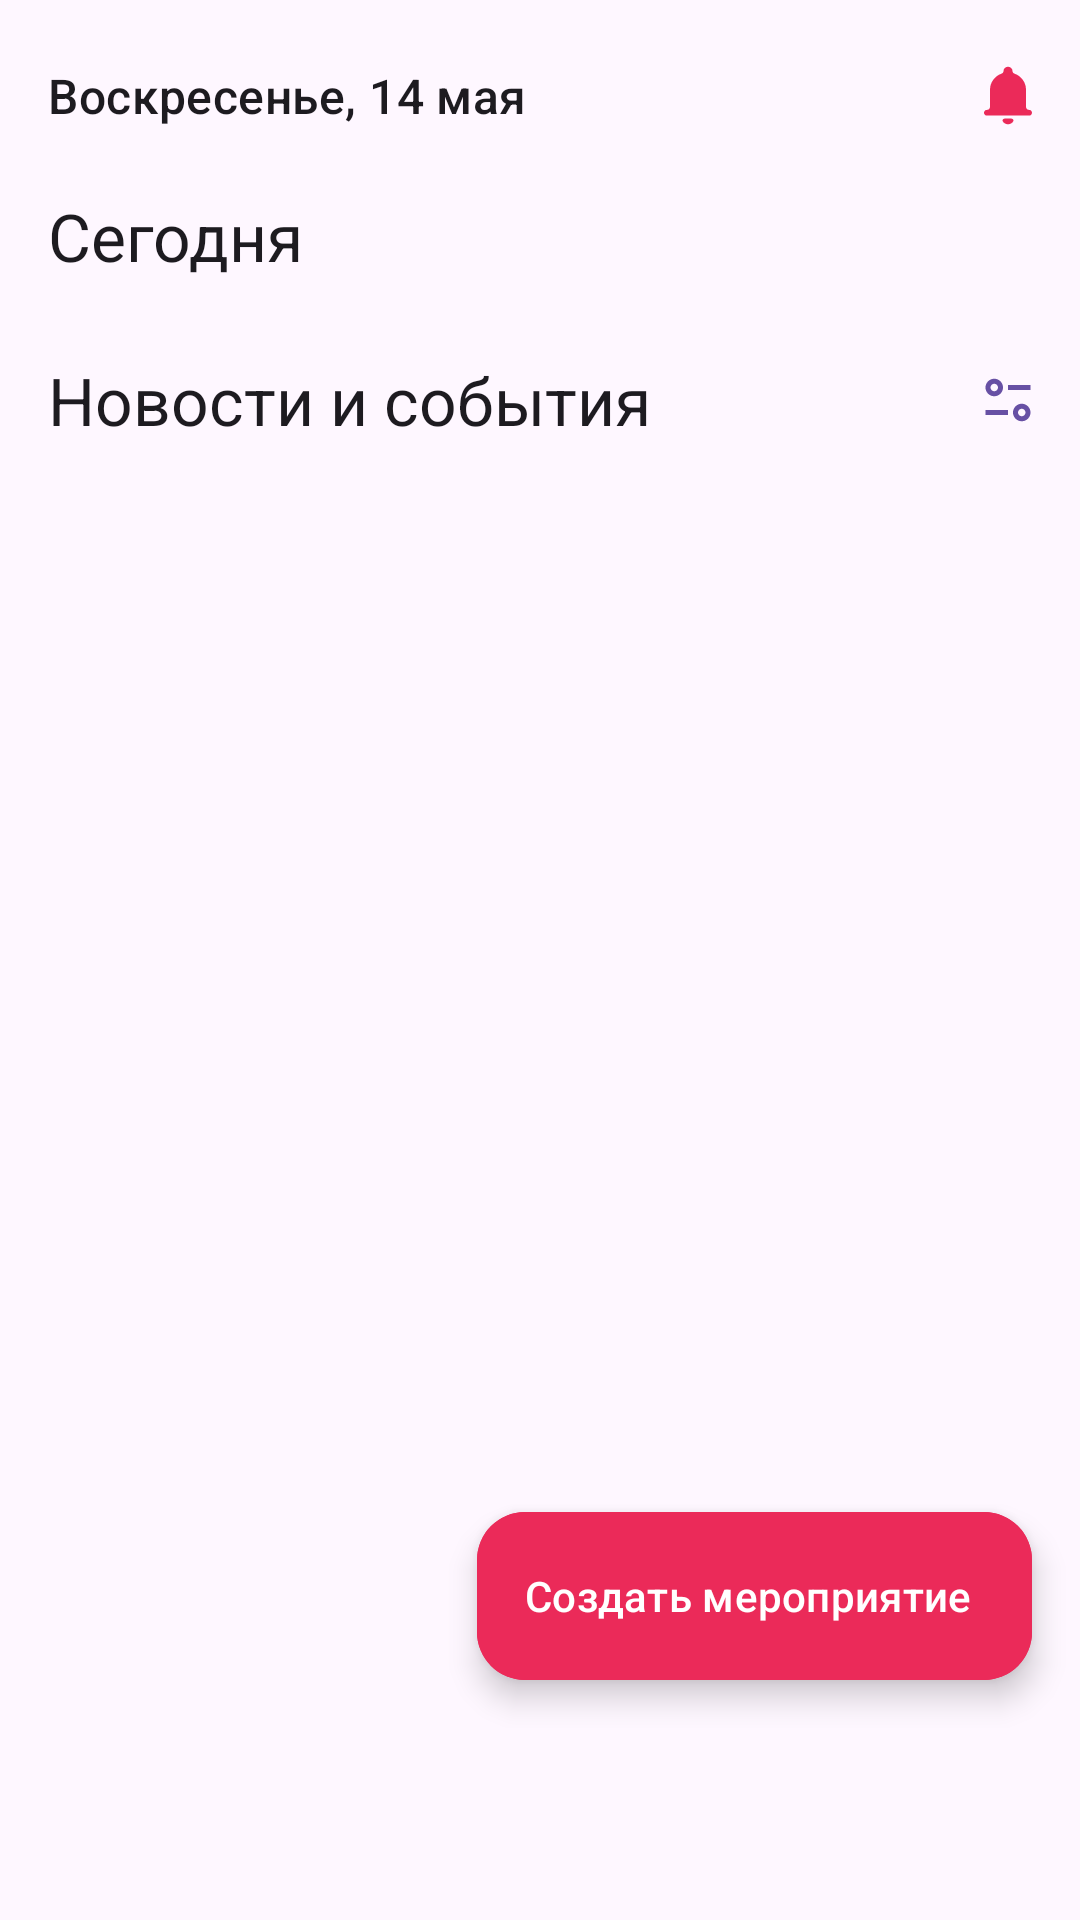

Produce the Android XML layout that renders to this screen, including the resource entries it uses.
<!-- AndroidManifest.xml: application theme Theme.EventService -->
<!-- res/layout/fragment_home.xml -->
<?xml version="1.0" encoding="utf-8"?>
<androidx.coordinatorlayout.widget.CoordinatorLayout xmlns:android="http://schemas.android.com/apk/res/android"
    xmlns:app="http://schemas.android.com/apk/res-auto"
    xmlns:tools="http://schemas.android.com/tools"
    android:layout_width="match_parent"
    android:layout_height="match_parent"
    android:layout_marginBottom="16dp"
    android:paddingBottom="?attr/actionBarSize"
    tools:context=".presentation.HomeFragment">

    <com.google.android.material.appbar.AppBarLayout
        android:layout_width="match_parent"
        android:layout_height="wrap_content"
        app:liftOnScroll="true">

        <com.google.android.material.appbar.MaterialToolbar
            android:id="@+id/top_app_bar"
            android:layout_width="match_parent"
            android:layout_height="?attr/actionBarSize"
            app:layout_scrollEffect="compress"
            app:layout_scrollFlags="scroll|enterAlways|snap"
            app:menu="@menu/top_app_bar"
            app:title="@string/def_app_bar_title"
            app:titleTextAppearance="@style/TextAppearance.Material3.TitleMedium" />

    </com.google.android.material.appbar.AppBarLayout>

    <androidx.core.widget.NestedScrollView
        android:layout_width="match_parent"
        android:layout_height="match_parent"
        app:layout_behavior="com.google.android.material.appbar.AppBarLayout$ScrollingViewBehavior">

        <LinearLayout
            android:layout_width="match_parent"
            android:layout_height="wrap_content"
            android:orientation="vertical">

            <include layout="@layout/item_text" />

            <androidx.recyclerview.widget.RecyclerView
                android:id="@+id/rv_schedule_events"
                android:layout_width="match_parent"
                android:layout_height="wrap_content"
                android:layout_marginVertical="8dp"
                android:layout_marginStart="4dp"
                android:clipChildren="false"
                android:clipToPadding="false"
                android:orientation="horizontal"
                app:layoutManager="androidx.recyclerview.widget.LinearLayoutManager"
                tools:itemCount="10"
                tools:listitem="@layout/item_schedule_event" />

            <RelativeLayout
                android:layout_width="match_parent"
                android:layout_height="wrap_content"
                android:layout_marginStart="16dp">

                <TextView
                    android:layout_width="wrap_content"
                    android:layout_height="wrap_content"
                    android:layout_centerVertical="true"
                    android:text="@string/news"
                    android:textAppearance="@style/TextAppearance.Material3.TitleLarge" />

                <com.google.android.material.button.MaterialButton
                    style="@style/Widget.Material3.Button.IconButton"
                    android:layout_width="wrap_content"
                    android:layout_height="wrap_content"
                    android:layout_alignParentEnd="true"
                    app:icon="@drawable/ic_set" />

            </RelativeLayout>

            <androidx.recyclerview.widget.RecyclerView
                android:id="@+id/rv_recommended_events"
                android:layout_width="match_parent"
                android:layout_height="wrap_content"
                android:layout_marginVertical="8dp"
                android:clipChildren="false"
                android:clipToPadding="false"
                android:orientation="vertical"
                app:layoutManager="androidx.recyclerview.widget.LinearLayoutManager"
                tools:itemCount="10"
                tools:listitem="@layout/item_recommended_event" />

        </LinearLayout>

    </androidx.core.widget.NestedScrollView>

    <com.google.android.material.floatingactionbutton.ExtendedFloatingActionButton
        android:id="@+id/fab_create_event"
        android:layout_width="wrap_content"
        android:layout_height="wrap_content"
        android:layout_gravity="bottom|end"
        android:layout_margin="16dp"
        android:backgroundTint="@color/colorPrimary"
        android:text="@string/add_event"
        android:textColor="@color/white"
        app:icon="@drawable/baseline_add_24"
        app:iconTint="@color/white"
        app:layout_behavior="com.google.android.material.behavior.HideBottomViewOnScrollBehavior" />

</androidx.coordinatorlayout.widget.CoordinatorLayout>
<!-- res/layout/item_text.xml (included above) -->
<?xml version="1.0" encoding="utf-8"?>
<TextView xmlns:android="http://schemas.android.com/apk/res/android"
    android:layout_width="match_parent"
    android:layout_height="wrap_content"
    android:layout_marginStart="16dp"
    android:textAppearance="@style/TextAppearance.Material3.TitleLarge"
    android:text="@string/today" />
<!-- res/layout/item_schedule_event.xml (included above) -->
<?xml version="1.0" encoding="utf-8"?>
<com.google.android.material.card.MaterialCardView xmlns:android="http://schemas.android.com/apk/res/android"
    xmlns:app="http://schemas.android.com/apk/res-auto"
    xmlns:tools="http://schemas.android.com/tools"
    android:id="@+id/event_card"
    style="?attr/materialCardViewElevatedStyle"
    android:layout_width="145dp"
    android:layout_height="114dp"
    android:layout_margin="4dp">

    <FrameLayout
        android:layout_width="match_parent"
        android:layout_height="match_parent"
        android:orientation="vertical">

        <ImageView
            android:id="@+id/iv_event_image"
            android:layout_width="match_parent"
            android:layout_height="match_parent"
            android:scaleType="centerCrop"
            app:srcCompat="@drawable/def_picture_1" />

        <TextView
            android:id="@+id/tv_event_time"
            android:layout_width="match_parent"
            android:layout_height="wrap_content"
            android:layout_gravity="top"
            android:layout_margin="12dp"
            android:gravity="start"
            android:textAppearance="?attr/textAppearanceTitleSmall"
            android:textColor="@color/white"
            android:text="10-11:30" />

        <TextView
            android:id="@+id/tv_event_title"
            android:layout_width="match_parent"
            android:layout_height="wrap_content"
            android:layout_gravity="bottom"
            android:layout_margin="12dp"
            android:gravity="center_horizontal"
            android:textAppearance="?attr/textAppearanceTitleMedium"
            android:textColor="@color/white"
            tools:text="Важное мероприятие" />

    </FrameLayout>

</com.google.android.material.card.MaterialCardView>
<!-- res/layout/item_recommended_event.xml (included above) -->
<?xml version="1.0" encoding="utf-8"?>
<com.google.android.material.card.MaterialCardView xmlns:android="http://schemas.android.com/apk/res/android"
    xmlns:app="http://schemas.android.com/apk/res-auto"
    xmlns:tools="http://schemas.android.com/tools"
    android:id="@+id/card"
    style="?attr/materialCardViewElevatedStyle"
    android:layout_width="match_parent"
    android:layout_height="wrap_content"
    android:layout_margin="8dp">

    <LinearLayout
        android:layout_width="match_parent"
        android:layout_height="wrap_content"
        android:orientation="vertical">

        <FrameLayout
            android:layout_width="match_parent"
            android:layout_height="match_parent"
            android:orientation="vertical">

            <ImageView
                android:id="@+id/iv_event_image"
                android:layout_width="match_parent"
                android:layout_height="164dp"
                android:scaleType="centerCrop"
                tools:srcCompat="@drawable/def_picture_1" />

            <TextView
                android:id="@+id/tv_event_time"
                android:layout_width="match_parent"
                android:layout_height="wrap_content"
                android:layout_gravity="top"
                android:layout_margin="12dp"
                android:gravity="end"
                android:textAppearance="?attr/textAppearanceTitleLarge"
                android:textColor="@color/white"
                tools:text="10-11:30" />

        </FrameLayout>

        <LinearLayout
            android:layout_width="match_parent"
            android:layout_height="wrap_content"
            android:layout_marginStart="8dp"
            android:layout_marginBottom="8dp"
            android:orientation="vertical"
            android:padding="8dp">

            <TextView
                android:id="@+id/tv_event_title"
                android:layout_width="wrap_content"
                android:layout_height="wrap_content"
                android:text="@string/meetup_android_team"
                android:textAppearance="?attr/textAppearanceTitleMedium" />

            <LinearLayout
                android:layout_width="match_parent"
                android:layout_height="match_parent"
                android:orientation="horizontal">

                <TextView
                    android:id="@+id/tv_event_description"
                    android:layout_width="300dp"
                    android:layout_height="wrap_content"
                    android:layout_marginTop="8dp"
                    android:layout_marginEnd="25dp"
                    android:ellipsize="end"
                    android:maxEms="25"
                    android:maxLines="2"
                    android:textAppearance="?attr/textAppearanceBodyMedium"
                    android:textColor="?android:attr/textColorSecondary"
                    tools:text="@string/def_secondary_text" />

                <androidx.coordinatorlayout.widget.CoordinatorLayout
                    android:id="@+id/participants_container"
                    android:layout_width="match_parent"
                    android:layout_height="wrap_content">

                    <ImageView
                        android:id="@+id/iv_participant_1"
                        android:layout_width="28dp"
                        android:layout_height="28dp"
                        android:layout_margin="10dp"
                        app:layout_constraintEnd_toEndOf="parent"
                        app:layout_constraintTop_toTopOf="parent"
                        tools:src="@drawable/def_avatar" />

                    <ImageView
                        android:id="@+id/iv_participant_2"
                        android:layout_width="28dp"
                        android:layout_height="28dp"
                        app:layout_constraintEnd_toEndOf="@id/iv_participant_1"
                        app:layout_constraintTop_toTopOf="parent"
                        tools:src="@drawable/def_avatar" />

                </androidx.coordinatorlayout.widget.CoordinatorLayout>

            </LinearLayout>

        </LinearLayout>

    </LinearLayout>

</com.google.android.material.card.MaterialCardView>
<!-- resources referenced by this layout -->
<resources>
  <color name="colorPrimary">#EB2A59</color>
  <color name="white">#FFFFFFFF</color>
  <!-- drawable def_avatar: vector/xml drawable (drawable, 2366 chars, omitted) -->
  <!-- drawable def_picture_1: webp bitmap (drawable, 598922 bytes) -->
  <!-- drawable ic_set (drawable) -->
  <vector xmlns:android="http://schemas.android.com/apk/res/android"
      android:width="48dp"
      android:height="48dp"
      android:viewportWidth="24"
      android:viewportHeight="24">
    <group>
      <clip-path
          android:pathData="M0,0h24v24h-24z"/>
      <path
          android:pathData="M17.5,20.5C16.533,20.5 15.708,20.158 15.025,19.475C14.342,18.792 14,17.967 14,17C14,16.033 14.342,15.208 15.025,14.525C15.708,13.842 16.533,13.5 17.5,13.5C18.467,13.5 19.292,13.842 19.975,14.525C20.658,15.208 21,16.033 21,17C21,17.967 20.658,18.792 19.975,19.475C19.292,20.158 18.467,20.5 17.5,20.5ZM17.5,18.5C17.917,18.5 18.271,18.354 18.563,18.063C18.854,17.771 19,17.417 19,17C19,16.583 18.854,16.229 18.563,15.938C18.271,15.646 17.917,15.5 17.5,15.5C17.083,15.5 16.729,15.646 16.438,15.938C16.146,16.229 16,16.583 16,17C16,17.417 16.146,17.771 16.438,18.063C16.729,18.354 17.083,18.5 17.5,18.5ZM3,18V16H12V18H3ZM6.5,10.5C5.533,10.5 4.708,10.158 4.025,9.475C3.342,8.792 3,7.967 3,7C3,6.033 3.342,5.208 4.025,4.525C4.708,3.842 5.533,3.5 6.5,3.5C7.467,3.5 8.292,3.842 8.975,4.525C9.658,5.208 10,6.033 10,7C10,7.967 9.658,8.792 8.975,9.475C8.292,10.158 7.467,10.5 6.5,10.5ZM6.5,8.5C6.917,8.5 7.271,8.354 7.563,8.063C7.854,7.771 8,7.417 8,7C8,6.583 7.854,6.229 7.563,5.938C7.271,5.646 6.917,5.5 6.5,5.5C6.083,5.5 5.729,5.646 5.438,5.938C5.146,6.229 5,6.583 5,7C5,7.417 5.146,7.771 5.438,8.063C5.729,8.354 6.083,8.5 6.5,8.5ZM12,8V6H21V8H12Z"
          android:fillColor="#4E4E4E"/>
    </group>
  </vector>
  <string name="add_event">Coздать мероприятие</string>
  <string name="def_app_bar_title">Воскресенье, 14 мая</string>
  <string name="def_secondary_text">Примите участи в хакатонемтуfdefefeefe feffefefeefefломлуомтуолмтоуктмоумтолумотмуомтмут</string>
  <string name="meetup_android_team">MeetUp Android Team</string>
  <string name="news">Новости и события</string>
  <string name="today">Сегодня</string>
  <style name="Theme.EventService" parent="Base.Theme.EventService" />
  <style name="Base.Theme.EventService" parent="Theme.Material3.Light.NoActionBar">
          
          
      </style>
</resources>
